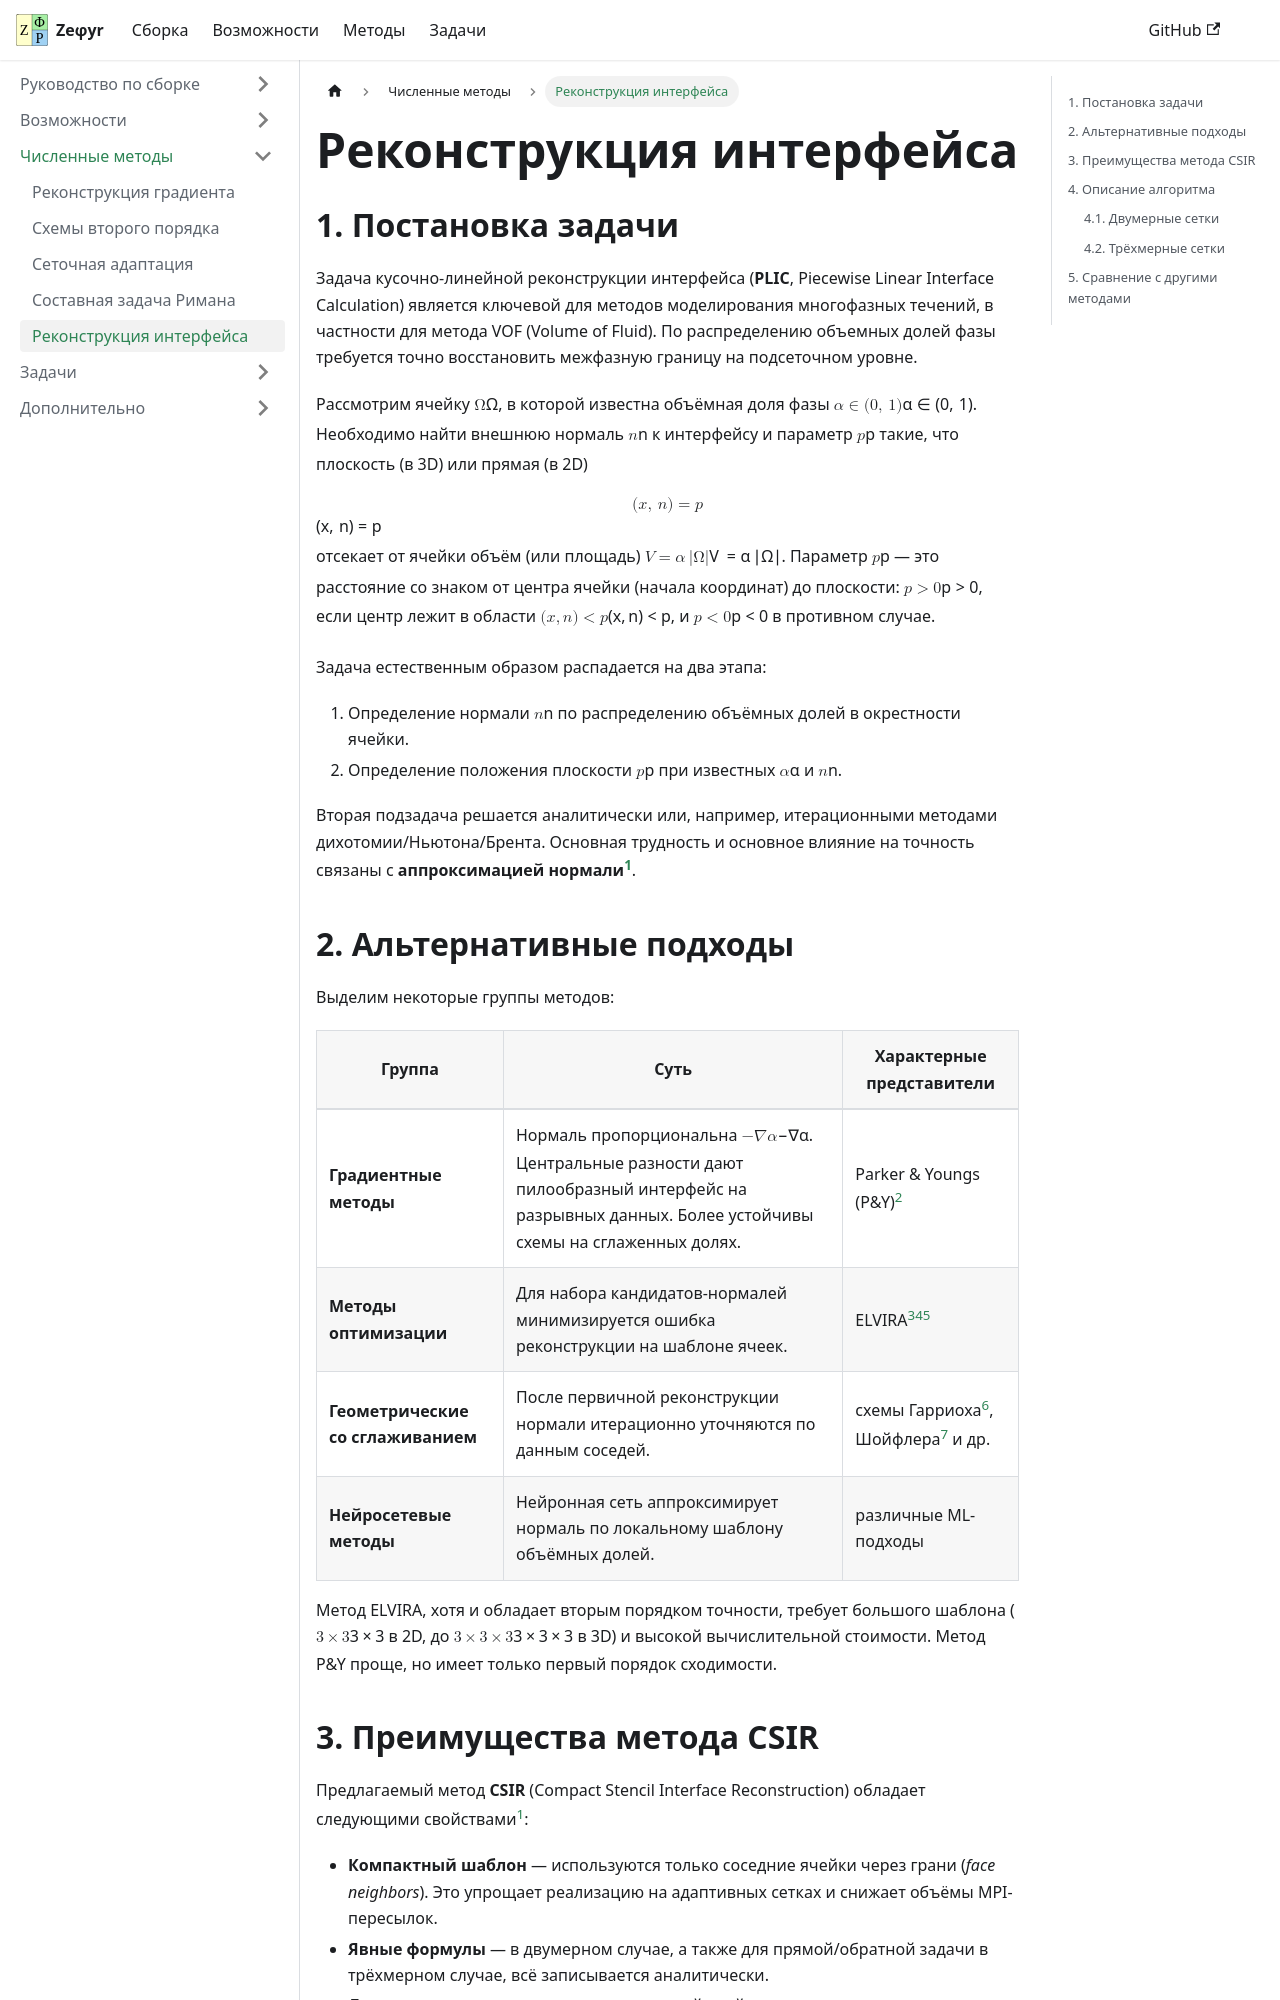

repository: SaintLuka/zephyr · page: docs/methods/csir.html · generator: docusaurus

---
sidebar_position: 5
description: "Алгоритмы PLIC для многофазных течений"
---

# Реконструкция интерфейса

## 1. Постановка задачи

Задача кусочно‑линейной реконструкции интерфейса (**PLIC**, Piecewise Linear Interface Calculation) 
является ключевой для методов моделирования многофазных течений, в частности для метода VOF (Volume of Fluid). 
По распределению объемных долей фазы требуется точно восстановить межфазную границу на подсеточном уровне.

Рассмотрим ячейку $\Omega$, в которой известна объёмная доля фазы $\alpha \in (0,\,1)$. 
Необходимо найти внешнюю нормаль $\mathbf{n}$ к интерфейсу и параметр $p$ такие, 
что плоскость (в 3D) или прямая (в 2D)

$$
(\mathbf{x},\,\mathbf{n}) = p
$$

отсекает от ячейки объём (или площадь) $V = \alpha\,|\Omega|$. 
Параметр $p$ — это расстояние со знаком от центра ячейки (начала координат) до плоскости: 
$p>0$, если центр лежит в области $(\mathbf{x},\mathbf{n})<p$, и $p<0$ в противном случае.

Задача естественным образом распадается на два этапа:
1. Определение нормали $\mathbf{n}$ по распределению объёмных долей в окрестности ячейки.
2. Определение положения плоскости $p$ при известных $\alpha$ и $\mathbf{n}$.

Вторая подзадача решается аналитически или, например, итерационными методами дихотомии/Ньютона/Брента. 
Основная трудность и основное влияние на точность связаны с **аппроксимацией нормали[^CSIR]**.
